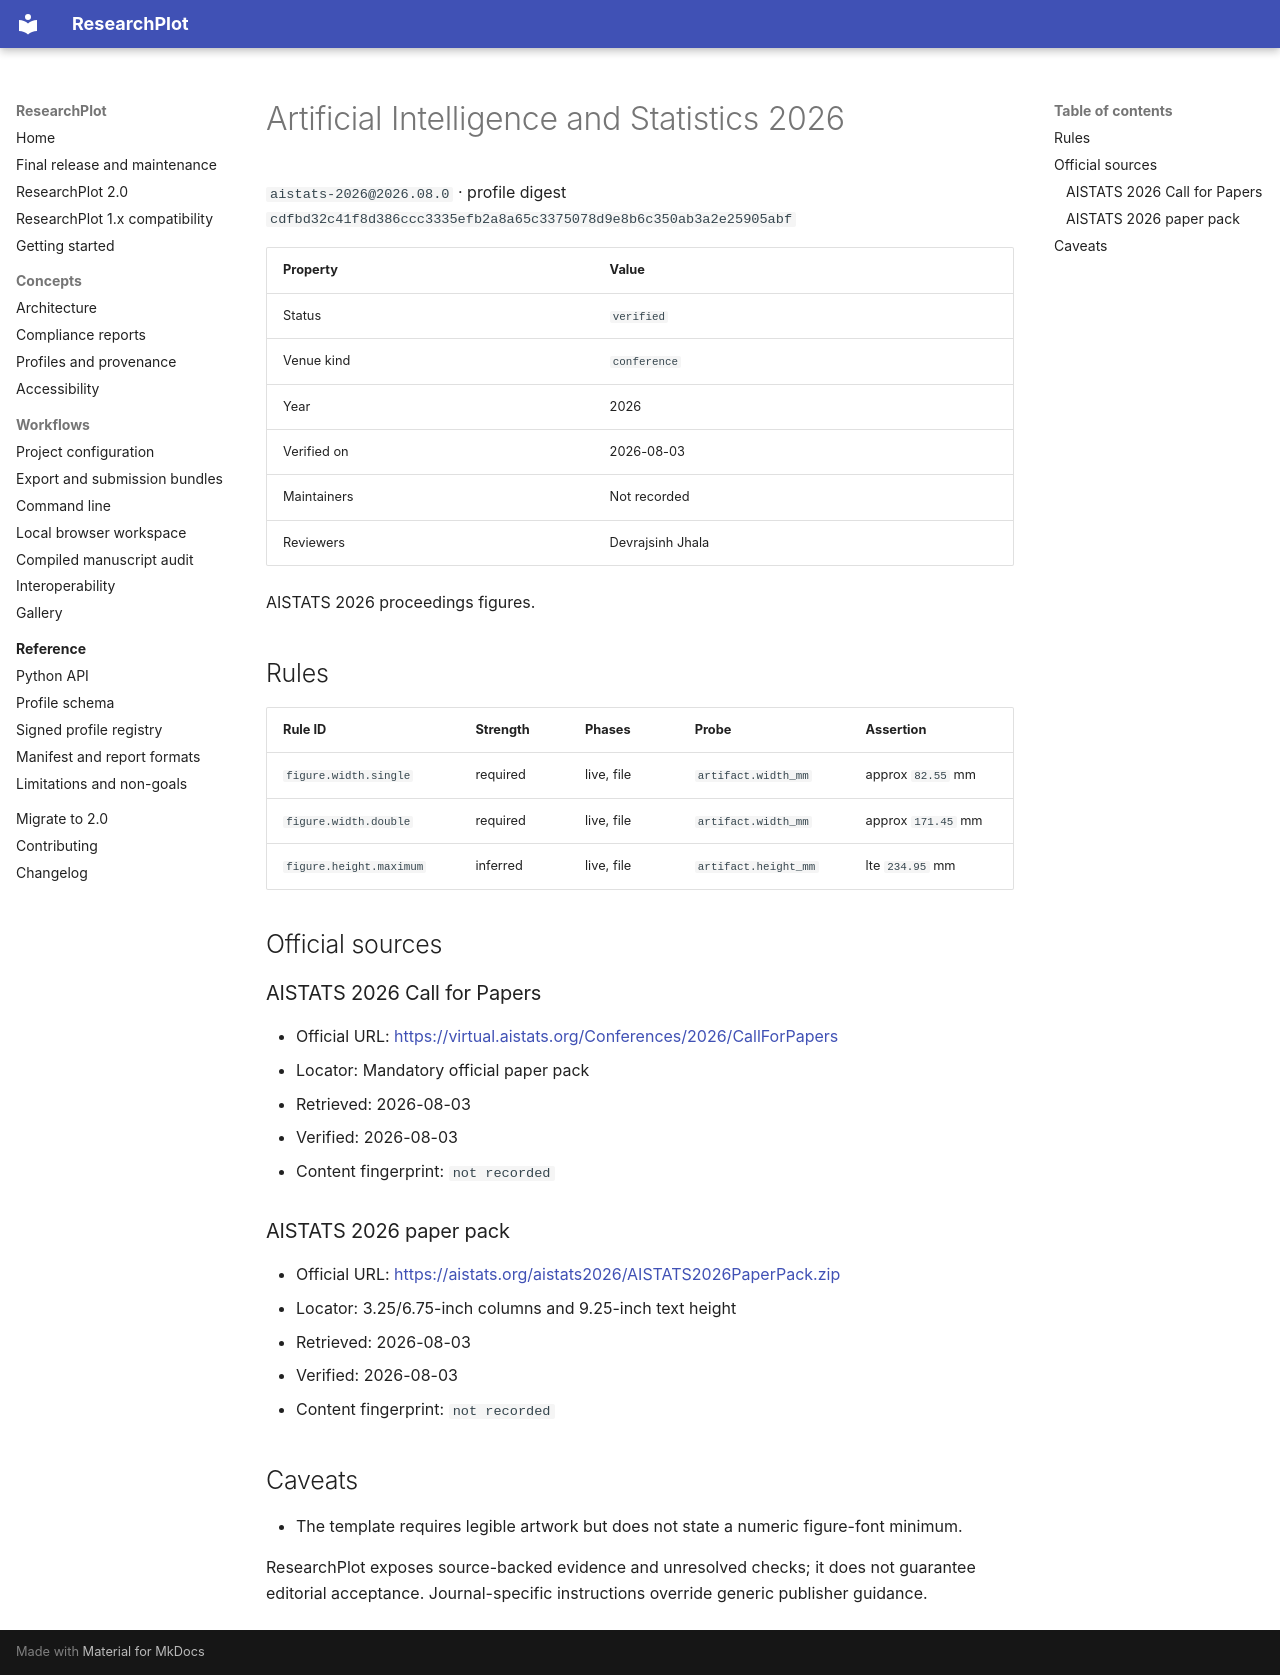

repository: Devrajsinh-Jhala/ResearchPlot · page: generated/profiles/aistats-2026/index.html · generator: mkdocs

<!-- Generated by scripts/generate_profile_docs.py; do not edit manually. -->

# Artificial Intelligence and Statistics 2026

`aistats-2026@2026.08.0` · profile digest `cdfbd32c41f8d386ccc3335efb2a8a65c3375078d9e8b6c350ab3a2e25905abf`

| Property | Value |
| --- | --- |
| Status | `verified` |
| Venue kind | `conference` |
| Year | 2026 |
| Verified on | 2026-08-03 |
| Maintainers | Not recorded |
| Reviewers | Devrajsinh Jhala |

AISTATS 2026 proceedings figures.

## Rules

| Rule ID | Strength | Phases | Probe | Assertion |
| --- | --- | --- | --- | --- |
| `figure.width.single` | required | live, file | `artifact.width_mm` | approx `82.55` mm |
| `figure.width.double` | required | live, file | `artifact.width_mm` | approx `171.45` mm |
| `figure.height.maximum` | inferred | live, file | `artifact.height_mm` | lte `234.95` mm |

## Official sources

### AISTATS 2026 Call for Papers

- Official URL: [https://virtual.aistats.org/Conferences/2026/CallForPapers](https://virtual.aistats.org/Conferences/2026/CallForPapers)
- Locator: Mandatory official paper pack
- Retrieved: 2026-08-03
- Verified: 2026-08-03
- Content fingerprint: `not recorded`

### AISTATS 2026 paper pack

- Official URL: [https://aistats.org/aistats2026/AISTATS2026PaperPack.zip](https://aistats.org/aistats2026/AISTATS2026PaperPack.zip)
- Locator: 3.25/6.75-inch columns and 9.25-inch text height
- Retrieved: 2026-08-03
- Verified: 2026-08-03
- Content fingerprint: `not recorded`


## Caveats

- The template requires legible artwork but does not state a numeric figure-font minimum.

ResearchPlot exposes source-backed evidence and unresolved checks; it does not guarantee
editorial acceptance. Journal-specific instructions override generic publisher guidance.
